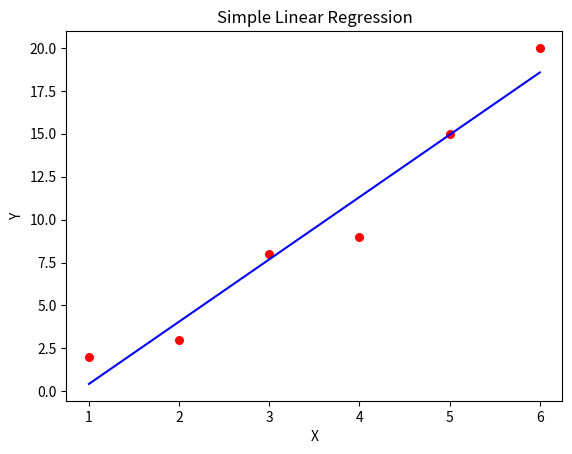

Python code for this plot:
import numpy as np

#step 1 is to get the data
x=np.array([1,2,3,4,5,6])
y=np.array([2,3,8,9,15,20])


#simple equation is y = mx+c
#m is the slope and c is the y intercept

#for theequation get the mean
mean_x=np.mean(x)
mean_Y=np.mean(y)

#execute the equations
m= np.sum((x-mean_x)*(y-mean_Y))/np.sum((x-mean_x)**2)
c= mean_Y-(m*mean_x)

#model equation
print(f"Model: y ={m}*x+{c}")

# value to be predicted is x_test=[2,3,8]
x_test=np.array([2,3,8])

#predicted results for test data
predicted_values= m *x_test+c
print(predicted_values)


# let's do the plots
#import
import matplotlib.pyplot as plt

#Plotting x and y values
plt.scatter(x,y,color='red',marker='o',s=30)  # here s is the marker size

#plotting the decision linear line
# predictions for all x data
y_pred= (m*x)+c
plt.plot(x,y_pred,color='blue')
plt.xlabel('X')
plt.ylabel('Y')
plt.title("Simple Linear Regression")
plt.show()
plt.savefig("Simple Linear Regression Figure 1.jpg")
